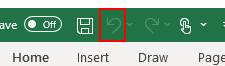
Task: Robotic Enterprise Framework configured to take input from an Excel Workbook.
Workflow: CloseAllApplications

Step 1 [try]: Find Element 'Button  Undo' on the element 'Undo' in window '*Understand the entity’s response to IT r*' (excel.exe)

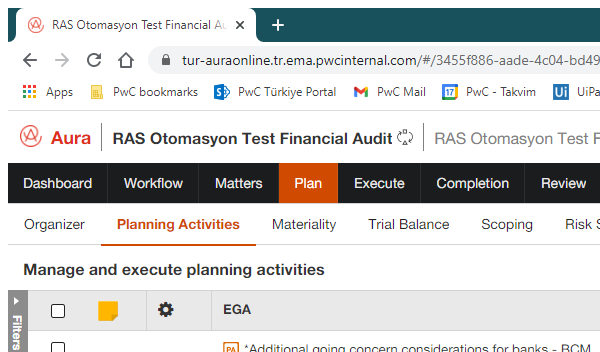
Step 2 [try]: Attach Browser 'chrome.exe RAS' (chrome.exe)
